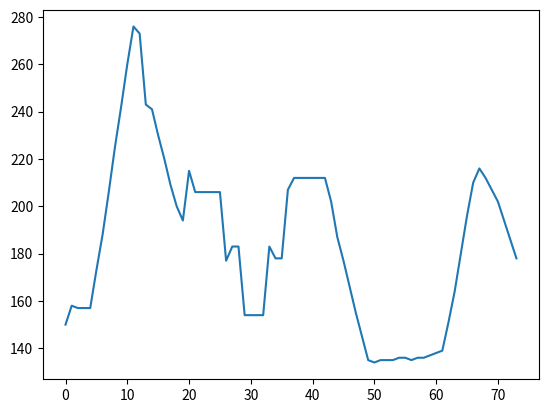

Write the Python code that produced this figure.
import matplotlib.pyplot as plt
dists = [150, 158, 157, 157, 157, 173, 188, 206, 225, 242, 260, 276, 273, 243, 241, 230, 220, 209, 200, 194, 215, 206, 206, 206, 206, 206, 177, 183, 183, 154, 154, 154, 154, 183, 178, 178, 207, 212, 212, 212, 212, 212, 212, 202, 187, 177, 166, 155, 145, 135, 134, 135, 135, 135, 136, 136, 135, 136, 136, 137, 138, 139, 151, 164, 180, 196, 210, 216, 212, 207, 202, 194, 186, 178]
plt.plot(dists)
